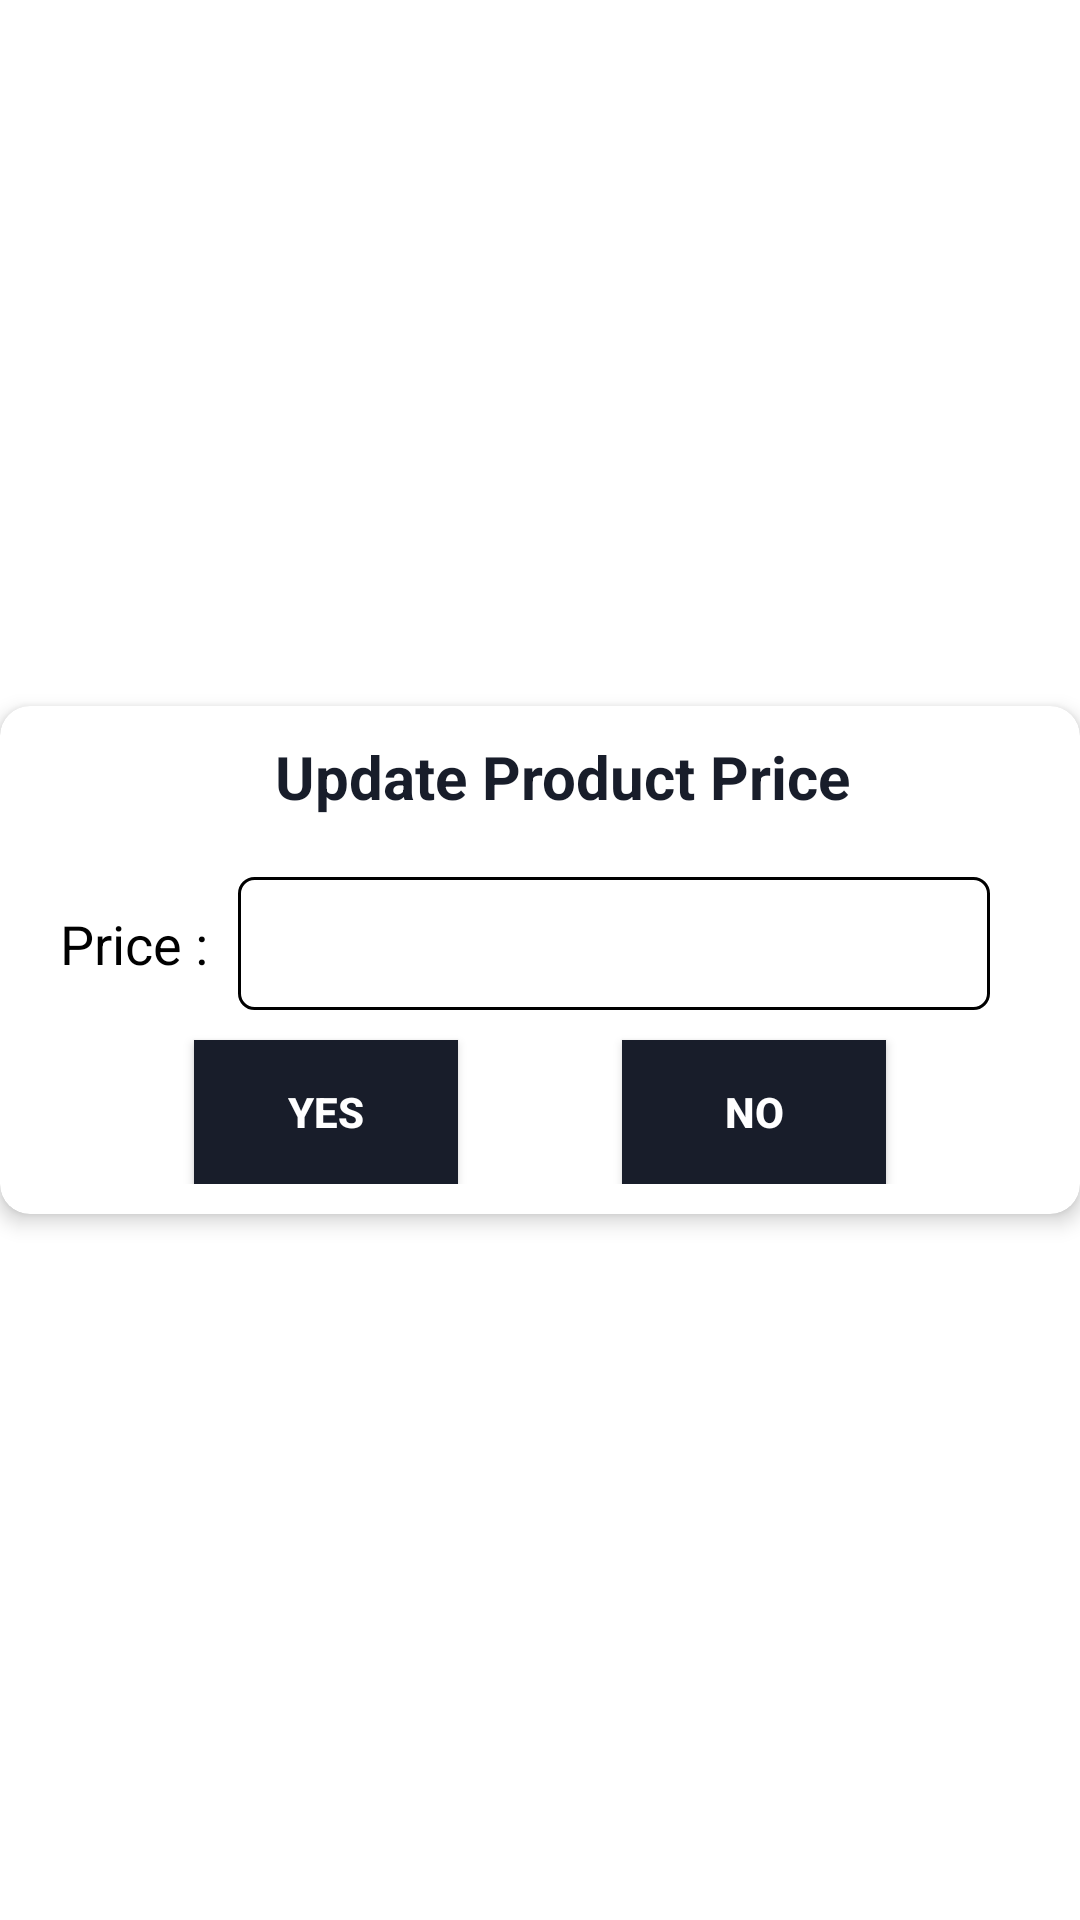

This screen was rendered from an Android layout file. Write that file and the resources it references.
<!-- AndroidManifest.xml: application theme Theme.InterviewTaskJava -->
<!-- res/layout/update_price_dialog.xml -->
<?xml version="1.0" encoding="utf-8"?>
<androidx.constraintlayout.widget.ConstraintLayout xmlns:android="http://schemas.android.com/apk/res/android"
    android:layout_width="350dp"
    android:layout_height="wrap_content"
    android:layout_gravity="center"
    xmlns:app="http://schemas.android.com/apk/res-auto">
    <androidx.cardview.widget.CardView
        android:layout_width="match_parent"
        android:layout_height="wrap_content"
        android:id="@+id/cardView"
        app:cardElevation="4dp"
        app:layout_constraintTop_toTopOf="parent"
        app:layout_constraintBottom_toBottomOf="parent"
        app:layout_constraintStart_toStartOf="parent"
        app:layout_constraintEnd_toEndOf="parent"
        app:cardBackgroundColor="@color/white"
        app:cardCornerRadius="10dp">

        <androidx.constraintlayout.widget.ConstraintLayout
            android:layout_width="match_parent"
            android:layout_height="wrap_content"
            android:padding="10dp"
            android:orientation="vertical">

            <TextView
                android:id="@+id/tvTitle"
                android:layout_width="match_parent"
                android:layout_height="wrap_content"
                android:textColor="@color/bg_color"
                android:layout_marginLeft="15dp"
                android:gravity="center"
                app:layout_constraintTop_toTopOf="parent"
                app:layout_constraintStart_toStartOf="parent"
                android:textSize="20dp"
                android:textStyle="bold"
                android:text="Update Product Price"/>


            <TextView
                android:id="@+id/updatePriceTxt"
                android:layout_width="wrap_content"
                android:layout_height="wrap_content"
                android:textColor="@color/black"
                android:textSize="18dp"
                app:layout_constraintTop_toBottomOf="@+id/tvTitle"
                app:layout_constraintStart_toStartOf="parent"
                android:padding="10dp"
                android:layout_marginTop="20dp"
                android:text="Price :"/>

            <EditText
                android:id="@+id/updatePriceEt"
                android:layout_width="0dp"
                android:layout_height="wrap_content"
                android:textColor="@color/black"
                android:textSize="18dp"
                app:layout_constraintTop_toBottomOf="@+id/tvTitle"
                app:layout_constraintStart_toEndOf="@+id/updatePriceTxt"
                app:layout_constraintEnd_toEndOf="parent"
                android:padding="10dp"
                android:maxLines="1"
                android:inputType="number"
                android:layout_marginRight="20dp"
                android:layout_marginTop="20dp"
                android:background="@drawable/corner_border"/>

            <androidx.appcompat.widget.AppCompatButton
                android:id="@+id/btn_yes"
                android:layout_width="wrap_content"
                android:layout_height="wrap_content"
                app:layout_constraintTop_toBottomOf="@+id/updatePriceEt"
                android:layout_marginTop="10dp"
                android:clickable="true"
                android:text="Yes"
                android:background="@color/bg_color"
                android:textColor="@color/white"
                android:textStyle="bold"
                app:layout_constraintEnd_toStartOf="@+id/btn_No"
                app:layout_constraintStart_toStartOf="parent">

            </androidx.appcompat.widget.AppCompatButton>
            <androidx.appcompat.widget.AppCompatButton
                android:id="@+id/btn_No"
                android:layout_width="wrap_content"
                android:layout_height="wrap_content"
                app:layout_constraintTop_toBottomOf="@+id/updatePriceEt"
                android:layout_marginTop="10dp"
                android:clickable="true"
                android:text="no"
                android:background="@color/bg_color"
                android:textColor="@color/white"
                android:textStyle="bold"
                app:layout_constraintEnd_toEndOf="parent"
                app:layout_constraintStart_toEndOf="@+id/btn_yes">

            </androidx.appcompat.widget.AppCompatButton>
        </androidx.constraintlayout.widget.ConstraintLayout>




    </androidx.cardview.widget.CardView>


</androidx.constraintlayout.widget.ConstraintLayout>
<!-- resources referenced by this layout -->
<resources>
  <color name="bg_color">#181d2a</color>
  <color name="black">#FF000000</color>
  <color name="white">#FFFFFFFF</color>
  <!-- drawable corner_border (drawable) -->
  <?xml version="1.0" encoding="utf-8"?>
  <shape xmlns:android="http://schemas.android.com/apk/res/android">
  
      <corners android:radius="5dp"/>
  
  
      <stroke
          android:width="1dp"
          android:color="@color/black" />
  </shape>
  <style name="Theme.InterviewTaskJava" parent="Theme.MaterialComponents.DayNight.DarkActionBar">
          
          <item name="colorPrimary">@color/purple_500</item>
          <item name="colorPrimaryVariant">@color/purple_700</item>
          <item name="colorOnPrimary">@color/white</item>
          
          <item name="colorSecondary">@color/teal_200</item>
          <item name="colorSecondaryVariant">@color/teal_700</item>
          <item name="colorOnSecondary">@color/black</item>
          
          <item name="android:statusBarColor" tools:targetApi="l">?attr/colorPrimaryVariant</item>
          
      </style>
  <color name="purple_500">#FF6200EE</color>
  <color name="purple_700">#FF3700B3</color>
  <color name="teal_200">#FF03DAC5</color>
  <color name="teal_700">#FF018786</color>
</resources>
